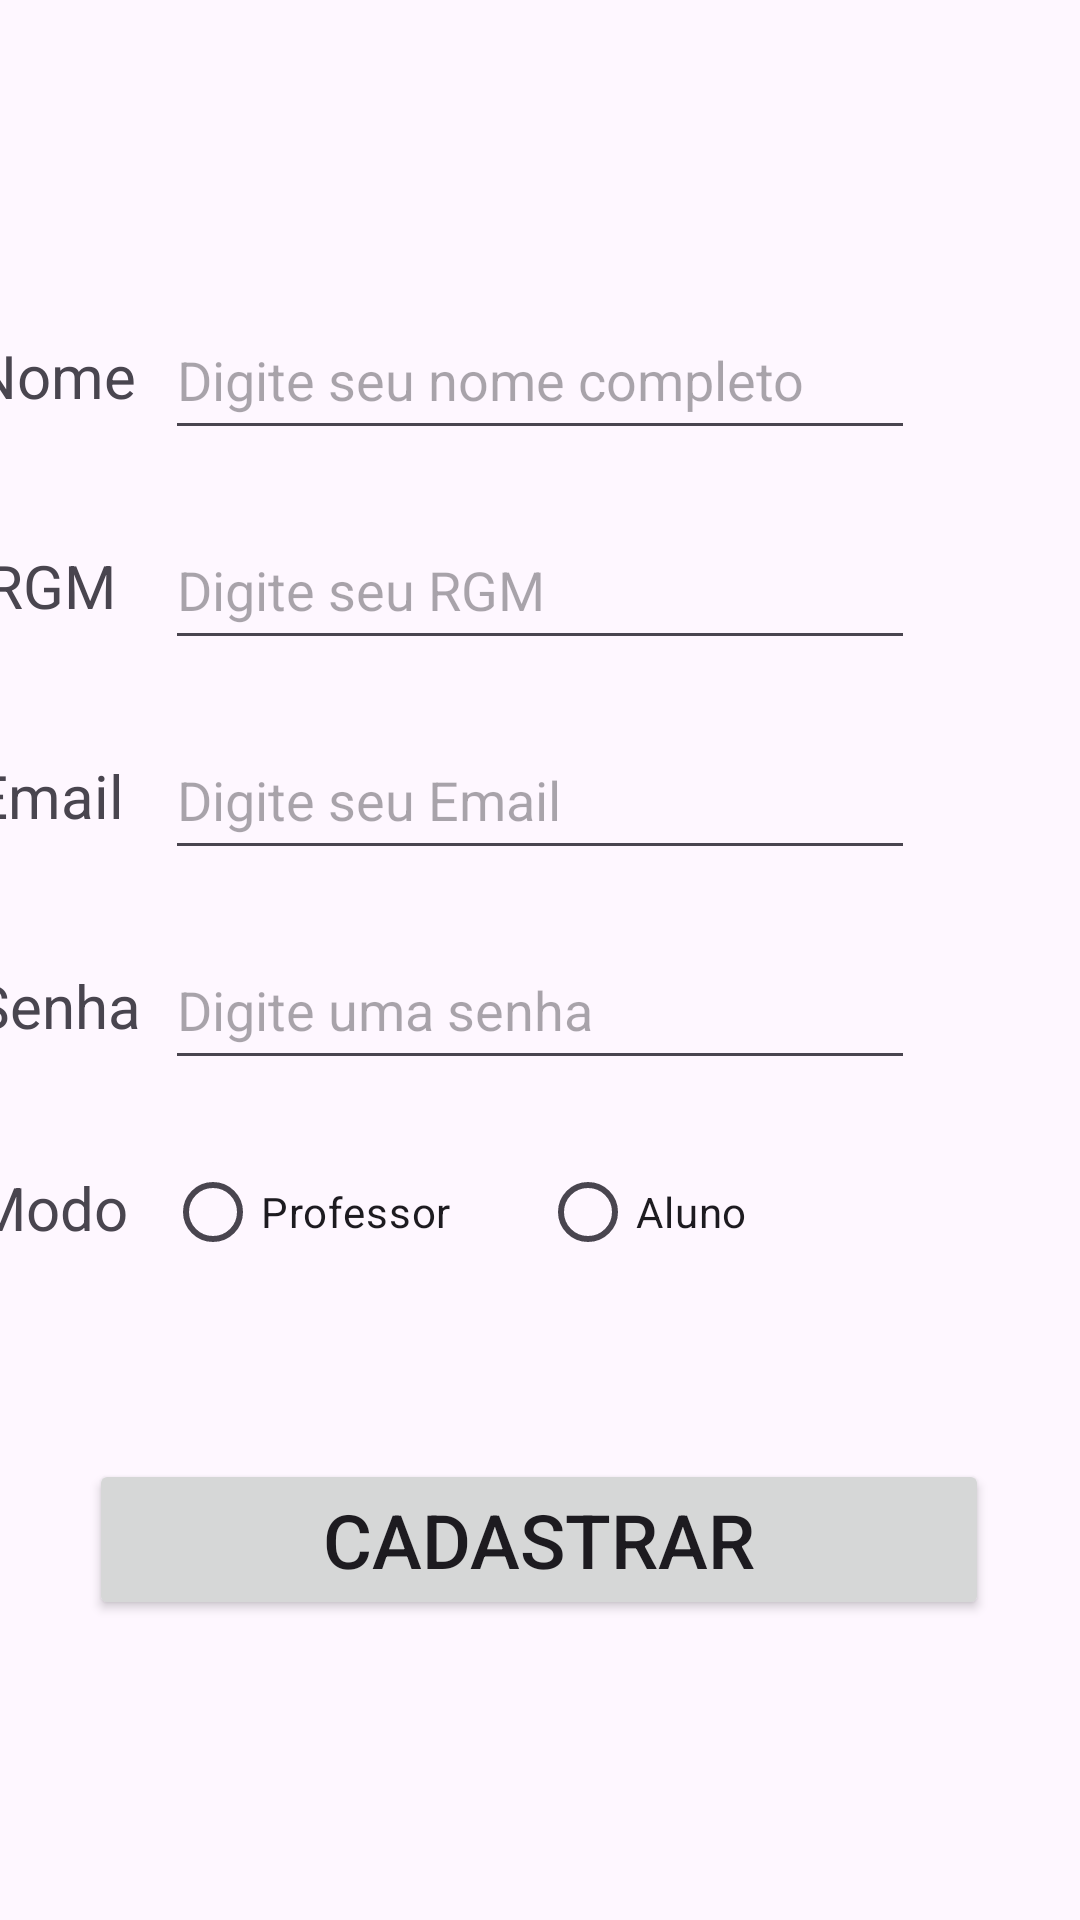

The Android layout XML behind this screen, and the referenced resources:
<!-- AndroidManifest.xml: application theme Theme.ControleDePresenca -->
<!-- res/layout/activity_cadastro.xml -->
<?xml version="1.0" encoding="utf-8"?>
<androidx.constraintlayout.widget.ConstraintLayout xmlns:android="http://schemas.android.com/apk/res/android"
    xmlns:app="http://schemas.android.com/apk/res-auto"
    xmlns:tools="http://schemas.android.com/tools"
    android:layout_width="match_parent"
    android:layout_height="match_parent"
    tools:context=".activities.CadastroActivity">


    <EditText
        android:id="@+id/edtEmail"
        android:layout_width="250dp"
        android:layout_height="50dp"
        android:layout_marginTop="20dp"
        android:ems="10"
        android:hint="Digite seu Email"
        android:inputType="textEmailAddress"
        app:layout_constraintStart_toStartOf="@+id/edtRgm"
        app:layout_constraintTop_toBottomOf="@+id/edtRgm" />

    <EditText
        android:id="@+id/edtSenha"
        android:layout_width="250dp"
        android:layout_height="50dp"
        android:layout_marginTop="20dp"
        android:ems="10"
        android:hint="Digite uma senha"
        android:inputType="textPassword"
        app:layout_constraintStart_toStartOf="@+id/edtEmail"
        app:layout_constraintTop_toBottomOf="@+id/edtEmail" />

    <EditText
        android:id="@+id/edtNome"
        android:layout_width="250dp"
        android:layout_height="50dp"
        android:layout_marginTop="100dp"
        android:ems="10"
        android:hint="Digite seu nome completo"
        android:inputType="text"
        app:layout_constraintEnd_toEndOf="parent"
        app:layout_constraintStart_toStartOf="parent"
        app:layout_constraintTop_toTopOf="parent" />

    <Button
        android:id="@+id/btnCadastrar"
        android:layout_width="300dp"
        android:layout_height="wrap_content"
        android:layout_marginBottom="100dp"
        android:onClick="validarCampos"
        android:text="Cadastrar"
        android:textSize="25sp"
        app:layout_constraintBottom_toBottomOf="parent"
        app:layout_constraintEnd_toEndOf="parent"
        app:layout_constraintHorizontal_bias="0.495"
        app:layout_constraintStart_toStartOf="parent" />

    <TextView
        android:id="@+id/txtModo"
        android:layout_width="wrap_content"
        android:layout_height="wrap_content"
        android:text="Modo"
        android:textSize="20sp"
        app:layout_constraintBottom_toBottomOf="@+id/radioGroup"
        app:layout_constraintStart_toStartOf="@+id/txtSenha"
        app:layout_constraintTop_toTopOf="@+id/radioGroup"
        app:layout_constraintVertical_bias="0.428" />

    <RadioGroup
        android:id="@+id/radioGroup"
        android:layout_width="250dp"
        android:layout_height="wrap_content"
        android:layout_marginTop="20dp"
        android:orientation="horizontal"
        app:layout_constraintStart_toStartOf="@+id/edtSenha"
        app:layout_constraintTop_toBottomOf="@+id/edtSenha">

        <RadioButton
            android:id="@+id/rdbProfessor"
            android:layout_width="125dp"
            android:layout_height="wrap_content"
            android:text="Professor" />

        <RadioButton
            android:id="@+id/rdbAluno"
            android:layout_width="125dp"
            android:layout_height="wrap_content"
            android:text="Aluno" />
    </RadioGroup>

    <TextView
        android:id="@+id/txtNome"
        android:layout_width="wrap_content"
        android:layout_height="wrap_content"
        android:layout_marginEnd="10dp"
        android:text="Nome"
        android:textSize="20sp"
        app:layout_constraintBottom_toBottomOf="@+id/edtNome"
        app:layout_constraintEnd_toStartOf="@+id/edtNome"
        app:layout_constraintTop_toTopOf="@+id/edtNome" />

    <TextView
        android:id="@+id/txtEmail"
        android:layout_width="wrap_content"
        android:layout_height="wrap_content"
        android:text="Email"
        android:textSize="20sp"

        app:layout_constraintBottom_toBottomOf="@+id/edtEmail"
        app:layout_constraintStart_toStartOf="@+id/txtNome"
        app:layout_constraintTop_toTopOf="@+id/edtEmail" />

    <TextView
        android:id="@+id/txtSenha"
        android:layout_width="wrap_content"
        android:layout_height="wrap_content"
        android:text="Senha"
        android:textSize="20sp"
        app:layout_constraintBottom_toBottomOf="@+id/edtSenha"
        app:layout_constraintStart_toStartOf="@+id/txtEmail"
        app:layout_constraintTop_toTopOf="@+id/edtSenha" />

    <TextView
        android:id="@+id/txtRgm"
        android:layout_width="wrap_content"
        android:layout_height="wrap_content"
        android:layout_marginStart="4dp"
        android:text="RGM"
        android:textSize="20sp"
        app:layout_constraintBottom_toBottomOf="@+id/edtRgm"
        app:layout_constraintStart_toStartOf="@+id/txtNome"
        app:layout_constraintTop_toTopOf="@+id/edtRgm" />

    <EditText
        android:id="@+id/edtRgm"
        android:layout_width="250dp"
        android:layout_height="50dp"
        android:layout_marginTop="20dp"
        android:hint="Digite seu RGM"
        android:ems="10"
        android:inputType="number"
        app:layout_constraintStart_toStartOf="@+id/edtNome"
        app:layout_constraintTop_toBottomOf="@+id/edtNome" />

</androidx.constraintlayout.widget.ConstraintLayout>
<!-- resources referenced by this layout -->
<resources>
  <style name="Theme.ControleDePresenca" parent="Base.Theme.ControleDePresenca" />
  <style name="Base.Theme.ControleDePresenca" parent="Theme.Material3.DayNight.NoActionBar">
          
          
      </style>
</resources>
